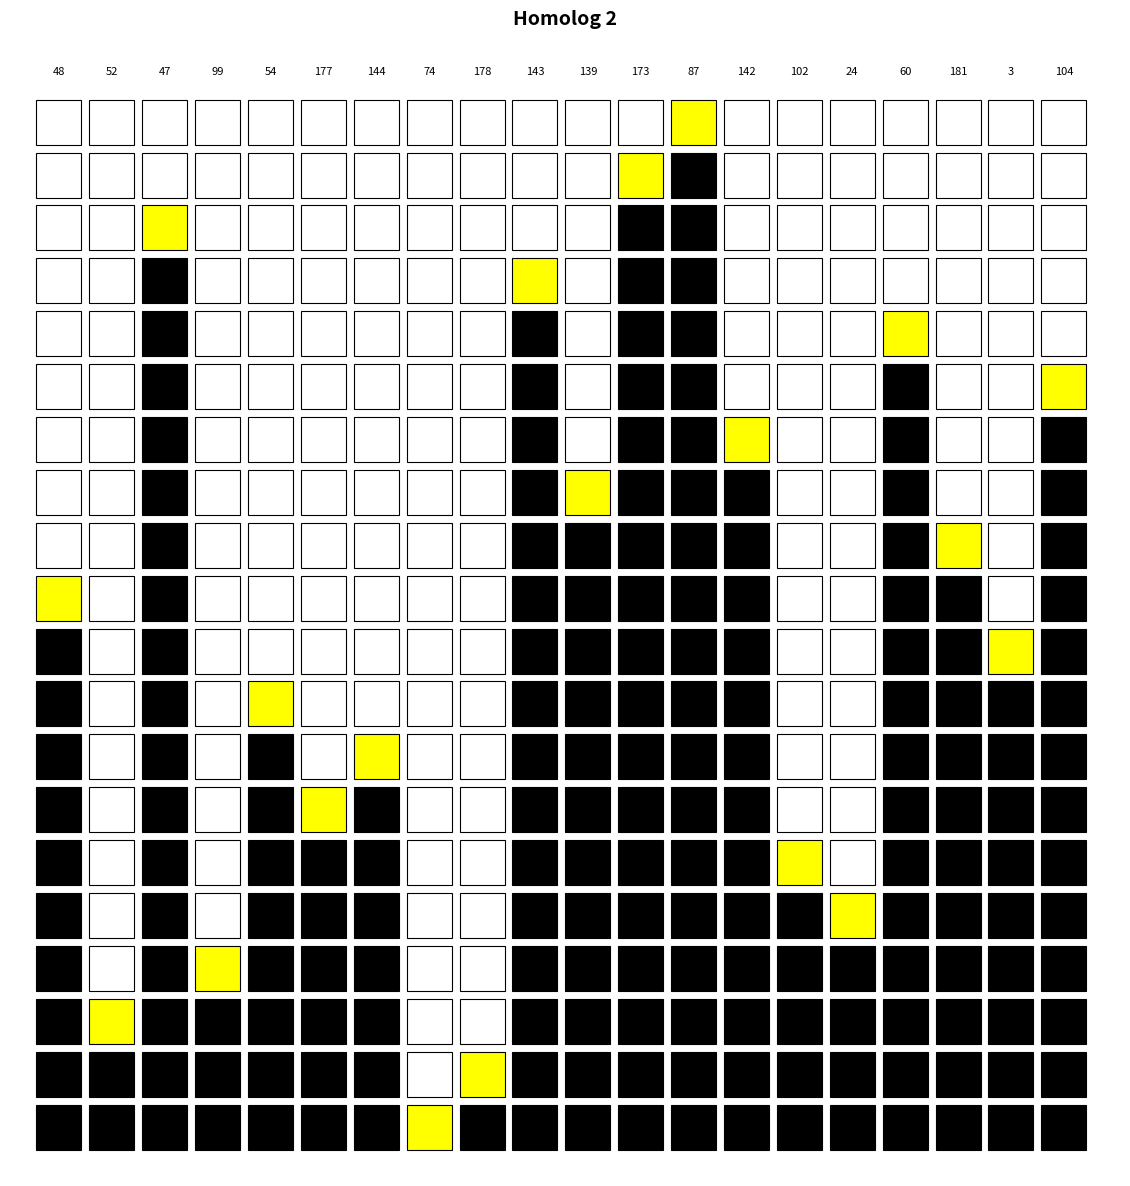

Reproduce this figure in Python.
import matplotlib.pyplot as plt
import matplotlib.patches as mpatches
import numpy as np
import os

def visualize_homolog_alignment(alignment_data, positions, title="Homolog 2"):
    """
    Visualize sequence alignment with colored boxes.
    Yellow boxes show the new additions at each step.
    
    Parameters:
    -----------
    alignment_data : list of lists
        Each inner list represents a sequence row with values:
        0 = white/empty, 1 = black/filled, 2 = yellow/new addition
    positions : list
        Position numbers to display at the top
    title : str
        Title for the plot
    """
    # Create figure and axis
    fig, ax = plt.subplots(figsize=(20, 12))
    
    # Define colors
    colors = {
        0: 'white',    # Empty box
        1: 'black',    # Previously filled box
        2: 'yellow'    # New addition at this step
    }
    
    n_rows = len(alignment_data)
    n_cols = len(alignment_data[0])
    
    # Draw boxes
    box_size = 0.85
    for row_idx, row in enumerate(alignment_data):
        for col_idx, value in enumerate(row):
            color = colors.get(value, 'white')
            
            # Draw filled box
            rect = mpatches.Rectangle(
                (col_idx, n_rows - row_idx - 1),
                box_size, box_size,
                facecolor=color,
                edgecolor='black',
                linewidth=0.8
            )
            ax.add_patch(rect)
    
    # Add position labels at top
    for idx, pos in enumerate(positions):
        ax.text(idx + 0.425, n_rows + 0.3, str(pos),
                ha='center', va='bottom', fontsize=8, fontweight='normal')
    
    # Set axis properties
    ax.set_xlim(-0.5, n_cols + 0.5)
    ax.set_ylim(-0.5, n_rows + 1.5)
    ax.set_aspect('equal')
    ax.axis('off')
    
    # Add title
    ax.text(n_cols/2, n_rows + 1.2, title,
            ha='center', va='bottom', fontsize=14, fontweight='bold')
    
    plt.tight_layout()
    return fig


if __name__ == "__main__":
    # Position numbers from the image
    positions = [48, 52, 47, 99, 54, 177, 144, 74, 178, 143, 139, 173, 87, 142, 102, 24, 60, 181, 3, 104]
    
    # Create a mapping of position to column index
    pos_to_col = {pos: idx for idx, pos in enumerate(positions)}
    
    # Target positions for each row (newly selected in yellow)
    yellow_positions = [
        87,   # row 0
        173,  # row 1
        47,   # row 2
        143,  # row 3
        60,   # row 4
        104,  # row 5
        142,  # row 6
        139,  # row 7
        181,  # row 8
        48,   # row 9
        3,    # row 10
        54,   # row 11
        144,  # row 12
        177,  # row 13
        102,  # row 14
        24,   # row 15
        99,   # row 16
        52,   # row 17
        178,  # row 18
        74,   # row 19
    ]
    
    # Build alignment data with cumulative effect
    alignment_data = []
    selected_positions = set()  # Track all positions selected so far
    
    for row_idx in range(20):
        row = [0] * 20  # Start with all white
        
        # Mark all previously selected positions as black
        for pos in selected_positions:
            if pos in pos_to_col:
                col_idx = pos_to_col[pos]
                row[col_idx] = 1  # Black
        
        # Add the new yellow box for this row
        new_pos = yellow_positions[row_idx]
        if new_pos in pos_to_col:
            col_idx = pos_to_col[new_pos]
            row[col_idx] = 2  # Yellow
        
        # Add this position to the selected set for future rows
        selected_positions.add(new_pos)
        
        alignment_data.append(row)
    
    fig = visualize_homolog_alignment(alignment_data, positions)
    
    # Save the figure
    output_dir = r"D:\PhD_Thesis\Article-GPX6-EVB\Figures"
    
    # Create directory if it doesn't exist
    os.makedirs(output_dir, exist_ok=True)
    
    # Save in multiple formats
    output_path_png = os.path.join(output_dir, "human_to_mouse_mutants.png")
    output_path_pdf = os.path.join(output_dir, "human_to_mouse_mutants.pdf")
    output_path_svg = os.path.join(output_dir, "human_to_mouse_mutants.svg")
    
    fig.savefig(output_path_png, dpi=300, bbox_inches='tight')
    fig.savefig(output_path_pdf, bbox_inches='tight')
    fig.savefig(output_path_svg, bbox_inches='tight')
    
    print(f"Figure saved to:")
    print(f"  - {output_path_png}")
    print(f"  - {output_path_pdf}")
    print(f"  - {output_path_svg}")
    
    plt.show()